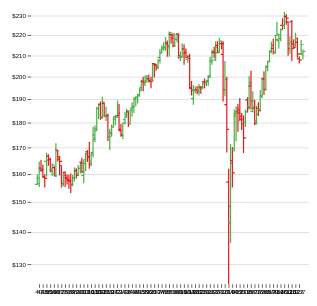
D3 v6 page, settled after 360 driven frames (6 s of simulated time); the page loaded 1 data file(s).


        var chart = ohlcChart();
        // parseDate = d3.timeParse("%Y-%m-%d");
        parseDate = d3.timeParse("%m/%d/%Y");

        d3.csv("MCD.csv")
            .then(function(data) {
                return data.map(function(d) {
                    var date = parseDate(d["Date"]);
                    d.date = date
                    d.high = +d.High
                    d.low = +d.Low
                    d.open = +d.Open
                    d.close = +d.Close
                    return {
                        date: d.date,
                        high: d.high,
                        low: d.low,
                        open: d.open,
                        close: d.close
                    };
                }).slice(-144)
            })
            .then(function(data) {
                console.log(data)
                d3.select("body")
                    .datum(data)
                    .call(chart)
            })
            .catch(function(error) {
                throw error;
            });
    
// ── ohlcChart.js
function ohlcChart(selection) {
    height = 500,
        width = 500,
        margin = ({ top: 20, right: 50, bottom: 30, left: 10 })


    function chart(_selection) {
        _selection.each(function(_data) {
            data = _data;

            x = d3.scaleBand()
                .domain(d3.timeDay
                    .range(data[0].date, +data[data.length - 1].date + 1)
                    .filter(d => d.getDay() !== 0 && d.getDay() !== 6))
                .range([margin.left, width - margin.right])
                .padding(0.2)

            console.log(x)
            y = d3.scaleLog()
                .domain([d3.min(data, d => d.low), d3.max(data, d => d.high)])
                .rangeRound([height - margin.bottom, margin.top]);

            var svg = d3.select(".chart").append("svg")
                .attr("viewBox", [-40, 0, width, height]);

            svg.append("g")
                .call(xAxis);

            svg.append("g")
                .call(yAxis);

            svg.append("g")
                .attr("stroke-width", 2)
                .attr("fill", "none")
                .selectAll("path")
                .data(data)
                .join("path")
                .attr("d", d =>
                    `M${x(d.date)}, ${y(d.low)}V${y(d.high)}
            M${x(d.date)}, ${y(d.open)}h-4
            M${x(d.date)}, ${y(d.close)}h4
            `)
                .attr("stroke", d => d.open > d.close ? d3.schemeSet1[0] :
                    d.close > d.open ? d3.schemeSet1[2] :
                    d3.schemeSet1[8])
                .append("title")
                .text(d => `${formatDate(d.date)}
            Open : ${formatValue(d.open)}
            Close : ${formatValue(d.cluse)} (${formatChange(d.open, d.close)})
            Low : ${formatValue(d.low)}
            High : ${formatValue(d.high)}`);


        })
    }
    // xAxis = g => g
    //     .attr("transform", `translate(0,${height - margin.bottom})`)
    //     .call(d3.axisBottom(x).ticks(width / 80).tickSizeOuter(0))

    xAxis = g => g
        .attr("transform", `translate(0,${height - margin.bottom})`)
        .call(d3.axisBottom(x)
            .tickValues(d3.timeMonday
                .every(width > 720 ? 1 : 2)
                .range(data[0].date, data[data.length - 1].date))
            .tickFormat(d3.timeFormat("%-m/%-d")))
        .call(g => g.select(".domain").remove())

    yAxis = g => g
        .attr("tranform", `translate(${margin.left},0)`)
        .call(d3.axisLeft(y)
            .tickFormat(d3.format("$~f"))
            .tickValues(d3.scaleLinear().domain(y.domain()).ticks()))
        .call(g => g.selectAll(".tick line").clone()
            .attr("stroke-opacity", 0.2)
            .attr("x2", width * 1.1 - margin.left - margin.right))
        .call(g => g.select(".domain").remove())


    formatDate = d3.timeFormat("%B %-d, %Y")
    formatValue = d3.format(".2f")

    function formatChange(y0, y1) {
        y = d3.format("+.2%");
        return (y0, y1) => f((y1 - y0) / y0);
    }

    return chart;
}

### data: MCD.csv
Date, Open, High, Low, Close, Adjusted_close, Volume
3/17/1980, 37.01, 38.13, 36.75, 37.13, 0.3656, 612905
3/24/1980, 36.26, 40.26, 36.26, 39.88, 0.3925, 323804
3/31/1980, 41.5, 42.01, 39.5, 42.01, 0.4136, 192404
4/7/1980, 41.13, 41.76, 40.75, 40.88, 0.4022, 361204
4/14/1980, 40.5, 40.88, 40, 40.38, 0.3979, 234505
4/21/1980, 40.26, 44, 40, 42.25, 0.4159, 545104
4/28/1980, 41.38, 44, 41.13, 43.88, 0.4319, 391503
5/5/1980, 44.88, 45.13, 43.51, 44, 0.4332, 529805
5/12/1980, 44.5, 47, 43.51, 46.76, 0.46, 573803
5/19/1980, 46.88, 47.88, 46.38, 47.88, 0.471, 515703
5/27/1980, 47.13, 47.88, 45.88, 46.88, 0.4614, 456203
6/2/1980, 46.76, 47.75, 46.01, 47.13, 0.466, 480803
6/9/1980, 47.88, 50.01, 47.38, 49.5, 0.4897, 370405
6/16/1980, 50.38, 51.51, 48.12, 48.87, 0.4832, 632504
6/23/1980, 49.5, 50.25, 48.63, 49.13, 0.4856, 338405
6/30/1980, 48.26, 48.87, 47.75, 48.26, 0.4774, 251204
7/7/1980, 48.5, 49.26, 47.63, 48, 0.4746, 372404
7/14/1980, 49.13, 50.25, 47.88, 48.38, 0.4783, 592703
7/21/1980, 47.25, 48.38, 44.5, 45.25, 0.4493, 505302
7/28/1980, 45.5, 48.12, 45.13, 45.76, 0.4539, 530405
8/4/1980, 45.76, 49.5, 45.01, 49.01, 0.4864, 991502
8/11/1980, 51.13, 52, 49.5, 50.25, 0.4989, 793404
8/18/1980, 49.38, 50.5, 47.75, 49.5, 0.4915, 381602
8/25/1980, 49.75, 49.88, 47.51, 47.88, 0.4754, 271203
9/2/1980, 48.5, 49.62, 47, 47.38, 0.4696, 246601
9/8/1980, 46.88, 47.75, 46.25, 46.88, 0.4654, 324103
9/15/1980, 47.75, 51, 47, 49.88, 0.495, 402604
9/22/1980, 50.25, 51.13, 47.63, 47.75, 0.474, 371404
9/29/1980, 47.75, 48.26, 46.63, 48, 0.4766, 379101
10/6/1980, 47.88, 48.63, 46.13, 46.13, 0.4584, 348204
10/13/1980, 46.76, 47.51, 46.01, 46.13, 0.4584, 565205
10/20/1980, 46.13, 46.63, 43.75, 44.26, 0.4391, 441305
10/27/1980, 44.5, 44.75, 43.51, 44.26, 0.4416, 357905
11/3/1980, 44.88, 46.63, 44, 44.38, 0.4428, 361504
11/10/1980, 44, 44.75, 43.38, 43.75, 0.4362, 814904
11/17/1980, 43.88, 47.75, 43.75, 47, 0.4684, 1091305
11/24/1980, 47, 47.25, 45.5, 45.88, 0.4578, 456502
12/1/1980, 44.5, 46.63, 43.75, 46.38, 0.462, 574005
12/8/1980, 45.38, 46.38, 44.63, 45.88, 0.4578, 494105
12/15/1980, 45.76, 46.01, 44.38, 44.75, 0.4463, 664403
12/22/1980, 46.25, 46.63, 44.63, 46.38, 0.462, 224703
12/29/1980, 45.88, 49.75, 45.63, 49.75, 0.4961, 244803
1/5/1981, 49.75, 54.76, 49.38, 54.25, 0.5408, 1483705
1/12/1981, 54.88, 56.26, 52, 52.38, 0.5221, 457004
1/19/1981, 52.88, 53.75, 51.75, 53.38, 0.5323, 464005
1/26/1981, 54.01, 54.5, 52.88, 53.5, 0.5338, 269504
2/2/1981, 53, 55.25, 52.38, 54.62, 0.5446, 519203
2/9/1981, 55.13, 56.75, 54.62, 54.88, 0.5474, 520402
2/17/1981, 55.01, 55.13, 52.88, 54.01, 0.5385, 473304
2/23/1981, 54.76, 60.51, 53.38, 59.51, 0.5958, 1094205
3/2/1981, 59.25, 59.51, 56.51, 57.5, 0.5757, 482505
3/9/1981, 58.76, 60.38, 57.63, 59.13, 0.5912, 577105
3/16/1981, 59.88, 61.26, 58.25, 60.88, 0.6097, 521101
3/23/1981, 61.5, 62.62, 60.88, 61.12, 0.6117, 599604
3/30/1981, 62.01, 63.25, 60.63, 62.38, 0.6244, 311104
4/6/1981, 62.26, 64.88, 61.75, 64.51, 0.646, 571104
4/13/1981, 66.38, 67.25, 64.25, 67.13, 0.672, 839603
4/20/1981, 67.5, 68.25, 67.01, 68, 0.6802, 475503
4/27/1981, 68.37, 68.51, 62.62, 63.5, 0.6354, 479905
5/4/1981, 61.26, 62.62, 60.51, 60.63, 0.6068, 494905
... 2,068 more rows